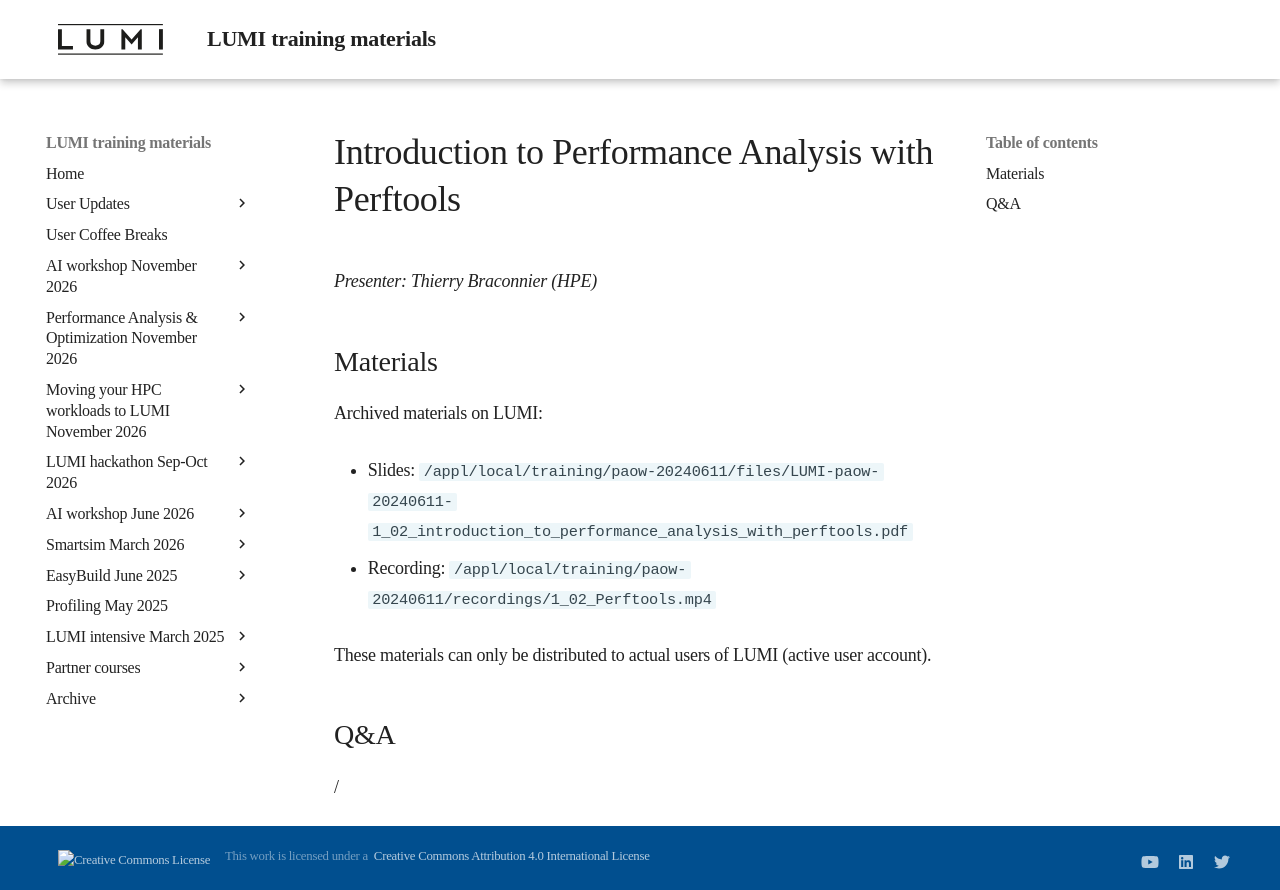

repository: Lumi-supercomputer/LUMI-training-materials · page: paow-20240611/M_1_02_Perftools/index.html · generator: mkdocs

# Introduction to Performance Analysis with Perftools

*Presenter: Thierry Braconnier (HPE)*


## Materials

<!--
Temporary location of materials (for the lifetime of the training project):

-   Slides: `/project/project_465001154/Slides/HPE/02_introduction_to_performance_analysis_with_perftools.pdf`
-->

Archived materials on LUMI:

-   Slides: `/appl/local/training/paow-20240611/files/LUMI-paow-20240611-1_02_introduction_to_performance_analysis_with_perftools.pdf`

-   Recording: `/appl/local/training/paow-20240611/recordings/1_02_Perftools.mp4`

These materials can only be distributed to actual users of LUMI (active user account).


## Q&A

/
